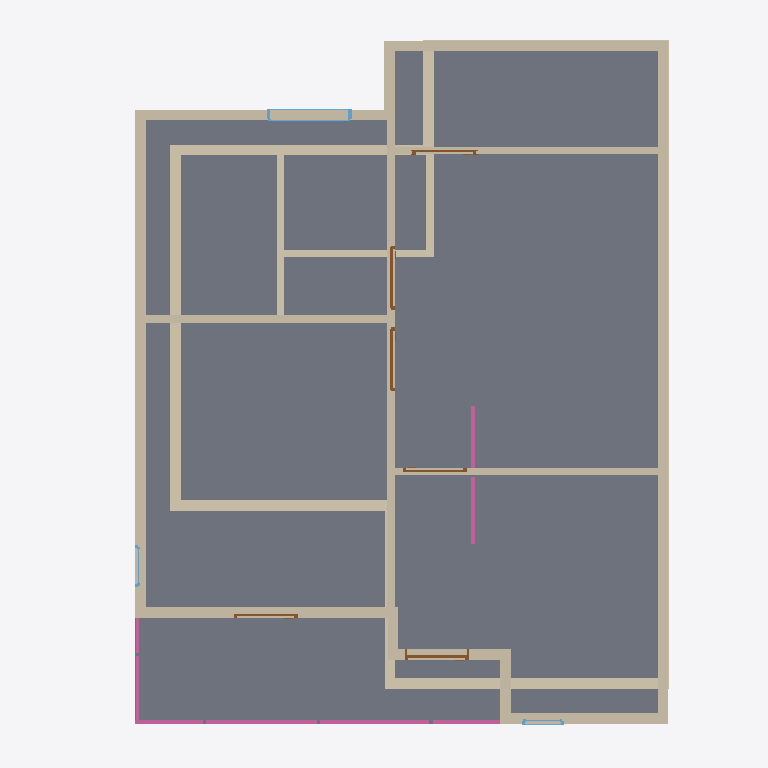
Plan cut of the same IFC building model at storey '2F' (level 3.00 m, cut at 4.40 m), seen from above with north up, elements coloured by IFC class: 25 walls (beige), 6 doors (brown), 5 railings (pink), 3 windows (light blue), 1 slab (grey). Cut surfaces are drawn darker.
Extent 10.0 m × 10.0 m × 7.2 m (x, y, z). Storeys (2): GF at 0.00 m; 2F at 3.00 m. Elements (60): 27 IfcWall, 10 IfcDoor, 9 IfcWindow, 7 IfcRailing, 4 IfcSlab, 2 IfcStairFlight, 1 IfcRoof.

HEADER;
FILE_DESCRIPTION(('ViewDefinition[DesignTransferView]'),'2;1');
FILE_NAME('s03-activity.ifc','2026-10-10T20:37:04+08:00',(''),(''),'IfcOpenShell 0.8.5-post1','Bonsai 0.8.5-post1','Nobody');
FILE_SCHEMA(('IFC4'));
ENDSEC;
DATA;
#1=IFCPROJECT('3XytcXws5E$fbaf73397T0',$,'My Project',$,$,$,$,(#10,#22),#5);
#27=IFCSITE('08xTmO9W51SRRTqPMUI1U3',$,'My Site',$,$,#50,$,$,$,$,$,$,$,$);
#33=IFCBUILDING('21Qyjw3hfFTPHD50RHSMSo',$,'My Building',$,$,#56,$,$,$,$,$,$);
#39=IFCBUILDINGSTOREY('1gu6Bi20f478CGZPE_VIeH',$,'GF',$,$,#62,$,$,$,$);
#63=IFCBUILDINGSTOREY('3Deq1glAX8CP1JSj$bn6wS',$,'2F',$,$,#7224,$,$,$,$);
#4211=IFCSLAB('1DNtWHkZL21A4ltjGLEzKr',$,'Slab',$,$,#7294,#4226,$,$);
#3080=IFCWALL('00ERiBa8rDluOTu6sZwnQ6',$,'Wall',$,$,#7309,#3086,$,$);
#3180=IFCWALL('2LQh8WLFz96hQ203nuHojC',$,'Wall',$,$,#7329,#3186,$,$);
#214=IFCWALL('2UixL8yaz81eGqDCw0DdwT',$,'Wall',$,$,#529,#220,$,$);
#4008=IFCWALL('05CTaSKS9DpRBEIDB2qRGw',$,'Wall',$,$,#7354,#4014,$,$);
#87=IFCWALL('0WVhE7IgX5vur9Li3xFooI',$,'Wall',$,$,#100,#95,$,$);
#3105=IFCWALL('1IUj8Tdmf4S91gLFT4k4l5',$,'Wall',$,$,#7314,#3111,$,$);
#3205=IFCWALL('0gNd82qI19ERbr4aNWQV3I',$,'Wall',$,$,#7334,#3211,$,$);
#3155=IFCWALL('0Ng1swMez93vhk506KDn3L',$,'Wall',$,$,#7324,#3161,$,$);
#239=IFCWALL('30naVADhrBZechQY6zHSnR',$,'Wall',$,$,#561,#245,$,$);
#189=IFCWALL('0yb8TSNojFvxmzJQxtPaS9',$,'Wall',$,$,#200,#195,$,$);
#4046=IFCWALL('2yZ7VrL7n04PoIggejVe46',$,'Wall',$,$,#7359,#4052,$,$);
#4234=IFCWALL('3$gidNXsXASRElaIgTXiS8',$,'Wall',$,$,#7349,#4240,$,$);
#4084=IFCWALL('2wraY3SzPFgQbn4FsTew5J',$,'Wall',$,$,#7364,#4090,$,$);
#3055=IFCWALL('2doX0B4QX2UBBzBF6UfyI7',$,'Wall',$,$,#7304,#3061,$,$);
#717=IFCWALL('2eEDYaCHPCOxAewoXaOIv5',$,'Wall',$,$,#728,#723,$,$);
#3255=IFCWALL('3XSqGcSg95HhIN4_cTw55z',$,'Wall',$,$,#7344,#3261,$,$);
#164=IFCWALL('188hbj69jF1xvkVNKJy7RP',$,'Wall',$,$,#470,#170,$,$);
#755=IFCWALL('1boSc$uFzE_RCb8fGBGVhd',$,'Wall',$,$,#766,#761,$,$);
#780=IFCWALL('2BV08ay753Thu41u8iHrzd',$,'Wall',$,$,#849,#786,$,$);
#3130=IFCWALL('2Eg6M2wIL4cRh2pDb6bYut',$,'Wall',$,$,#7319,#3136,$,$);
#114=IFCWALL('2OwjgiQv967PyZRQBnY7fu',$,'Wall',$,$,#125,#120,$,$);
#3029=IFCWALL('2Kkg$1lUb8eBD7lYG3jZRu',$,'Wall',$,$,#7299,#3036,$,$);
#5801=IFCRAILING('0elckdB2PA2xSXfJF4aU2i',$,'Railing',$,$,#7264,#5809,$,$);
#5779=IFCRAILING('2sPYxwWwzFUO6z75Usswgu',$,'Railing',$,$,#7259,#5788,$,$);
#264=IFCWALL('2LZ4e2gOX3Y9etOfnLoJCh',$,'Wall',$,$,#593,#270,$,$);
#6663=IFCRAILING('07WgxCSPLEGOBcjKiIEO0p',$,'Railing',$,$,#7289,#6671,$,$);
#3230=IFCWALL('1BLFO$waj4aAyZ0xe2mPDO',$,'Wall',$,$,#7339,#3236,$,$);
#5822=IFCRAILING('0IaT4vKIP7aOu3wompu7r5',$,'Railing',$,$,#7269,#5830,$,$);
#5843=IFCRAILING('1ra7WFiI5FTA3so$A85Uwx',$,'Railing',$,$,#7274,#5851,$,$);
#139=IFCWALL('2ifAJg2V14o9qMw67Sp9Li',$,'Wall',$,$,#438,#145,$,$);
#4409=IFCDOOR('1cjVoABSHAeAGWubEsQXir',$,'Door',$,$,#7234,#4418,$,2.0,0.8999999761581421,$,.SINGLE_SWING_LEFT.,$);
#5409=IFCWINDOW('3YSY0i$A597fTbL13uAswr',$,'Window.009',$,$,#7379,#5418,$,0.8999999761581421,1.2000000476837158,$,.SINGLE_PANEL.,$);
#4669=IFCDOOR('2jpwSzJ1n7kwUcui62QIL4',$,'Door',$,$,#7244,#4677,$,2.0,0.8999999761581421,$,$,$);
#4833=IFCDOOR('3LwVmy8YDBLev_DMWjarit',$,'Door',$,$,#7249,#4842,$,2.0,0.8999999761581421,$,$,$);
#5027=IFCDOOR('24IW3IJufApPcS75KpH93f',$,'Door',$,$,#7254,#5035,$,2.0,0.8999999761581421,$,$,$);
#6979=IFCDOOR('1urosg1HL6z8jE4k3yOt63',$,'Door',$,$,#7389,#6988,$,2.0,0.8999999761581421,$,$,$);
#4640=IFCDOOR('0LIdBwTeD9luz7mnTw7gMO',$,'Door',$,$,#7239,#4649,$,2.0,0.8999999761581421,$,$,$);
#5136=IFCWINDOW('3h2luumW92ug6JAo7VcWq9',$,'Window',$,$,#7369,#5145,$,0.8999999761581421,0.6000000238418579,$,$,$);
#5271=IFCWINDOW('0lfYqzSpfC$QhakYrmA1mT',$,'Window',$,$,#7374,#5280,$,0.8999999761581421,0.6000000238418579,$,$,$);
ENDSEC;
